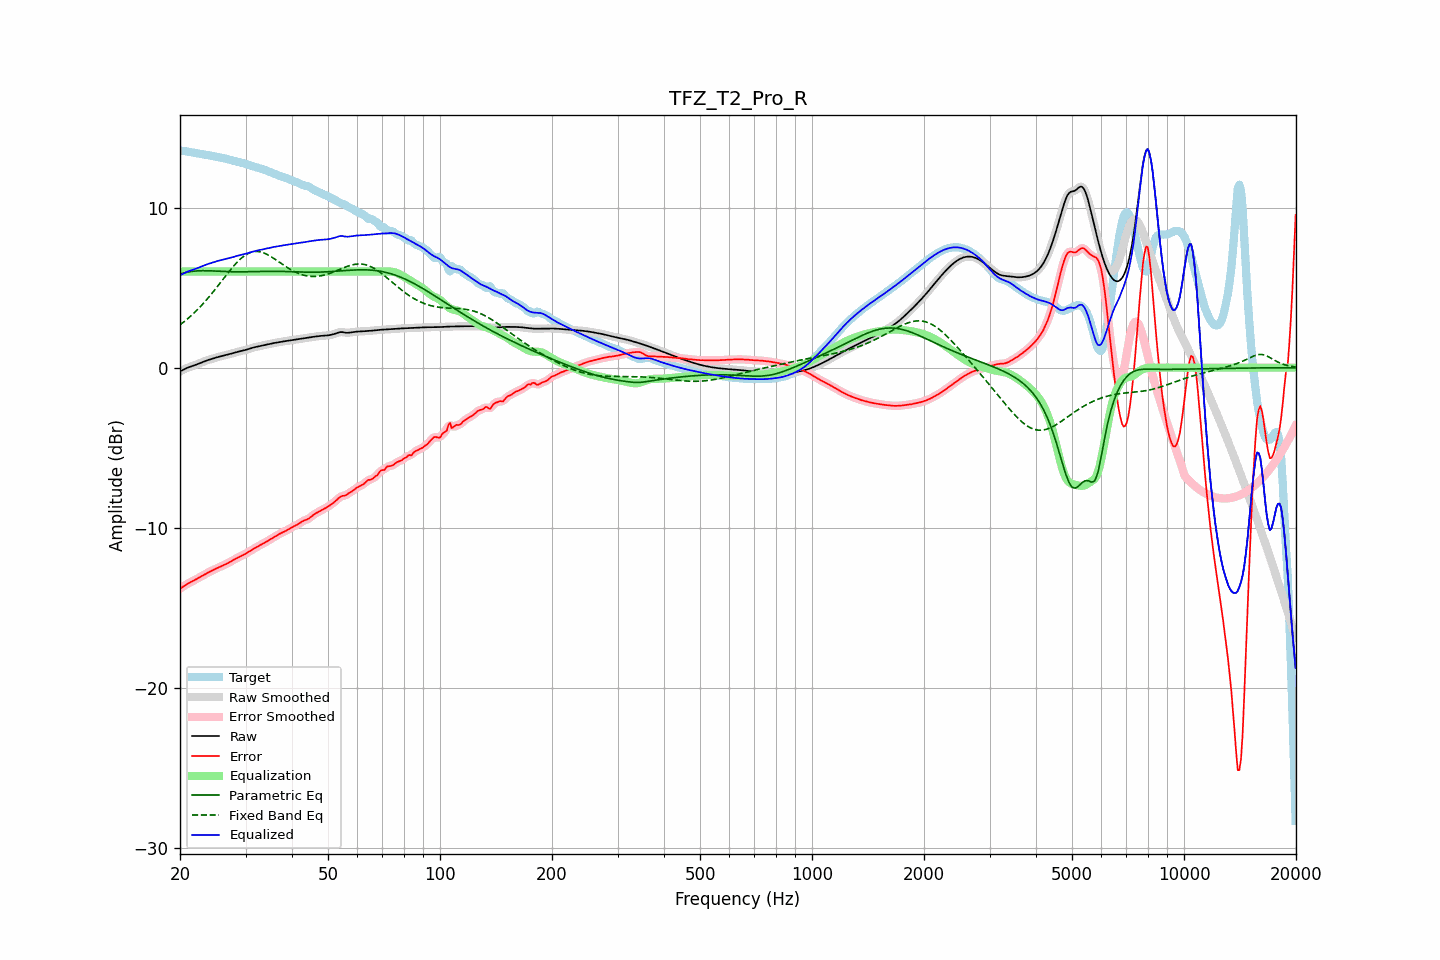

The table this chart was drawn from, first rows:
frequency, raw, error, smoothed, error_smoothed, equalization, parametric_eq, fixed_band_eq, equalized_raw, equalized_smoothed, target
20.00, -0.24, -13.79, -0.24, -13.79, 6.00, 5.85, 2.67, 5.76, 5.76, 13.56
20.20, -0.18, -13.73, -0.18, -13.73, 6.00, 5.88, 2.75, 5.82, 5.82, 13.54
20.40, -0.13, -13.66, -0.13, -13.66, 6.00, 5.91, 2.83, 5.87, 5.87, 13.53
20.61, -0.08, -13.60, -0.08, -13.60, 6.00, 5.93, 2.91, 5.92, 5.92, 13.52
20.81, -0.03, -13.53, -0.03, -13.53, 6.00, 5.95, 2.99, 5.97, 5.97, 13.50
21.02, 0.01, -13.47, 0.01, -13.47, 6.00, 5.97, 3.08, 6.01, 6.01, 13.48
21.23, 0.05, -13.42, 0.05, -13.42, 6.00, 5.99, 3.16, 6.05, 6.05, 13.47
21.44, 0.08, -13.37, 0.08, -13.37, 6.00, 6.00, 3.25, 6.08, 6.08, 13.45
21.66, 0.12, -13.32, 0.12, -13.31, 6.00, 6.02, 3.35, 6.12, 6.12, 13.43
21.87, 0.15, -13.26, 0.15, -13.26, 6.00, 6.03, 3.44, 6.15, 6.15, 13.41
22.09, 0.19, -13.21, 0.19, -13.21, 6.00, 6.04, 3.54, 6.19, 6.19, 13.40
22.31, 0.23, -13.16, 0.23, -13.16, 6.00, 6.04, 3.64, 6.23, 6.23, 13.38
22.54, 0.27, -13.10, 0.27, -13.10, 6.00, 6.05, 3.74, 6.27, 6.27, 13.37
22.76, 0.31, -13.04, 0.31, -13.04, 6.00, 6.05, 3.85, 6.31, 6.31, 13.35
22.99, 0.35, -12.98, 0.35, -12.98, 6.00, 6.06, 3.96, 6.35, 6.35, 13.33
23.22, 0.39, -12.92, 0.39, -12.92, 6.00, 6.06, 4.07, 6.39, 6.39, 13.32
23.45, 0.43, -12.87, 0.43, -12.87, 6.00, 6.06, 4.18, 6.43, 6.43, 13.30
23.69, 0.46, -12.82, 0.46, -12.82, 6.00, 6.05, 4.30, 6.46, 6.46, 13.28
23.92, 0.49, -12.77, 0.49, -12.77, 6.00, 6.05, 4.41, 6.49, 6.49, 13.26
24.16, 0.53, -12.72, 0.53, -12.72, 6.00, 6.05, 4.53, 6.53, 6.53, 13.24
24.40, 0.56, -12.67, 0.56, -12.67, 6.00, 6.04, 4.66, 6.56, 6.56, 13.22
24.65, 0.59, -12.62, 0.59, -12.62, 6.00, 6.04, 4.78, 6.59, 6.59, 13.20
24.89, 0.62, -12.57, 0.62, -12.57, 6.00, 6.04, 4.91, 6.62, 6.62, 13.18
25.14, 0.65, -12.52, 0.65, -12.52, 6.00, 6.03, 5.03, 6.65, 6.65, 13.16
25.39, 0.68, -12.47, 0.68, -12.47, 6.00, 6.03, 5.16, 6.68, 6.68, 13.15
25.65, 0.70, -12.42, 0.70, -12.42, 6.00, 6.02, 5.29, 6.70, 6.70, 13.13
25.91, 0.73, -12.38, 0.73, -12.38, 6.00, 6.02, 5.42, 6.73, 6.73, 13.11
26.16, 0.75, -12.33, 0.75, -12.33, 6.00, 6.01, 5.55, 6.75, 6.75, 13.09
26.43, 0.77, -12.29, 0.77, -12.29, 6.00, 6.01, 5.68, 6.77, 6.77, 13.06
26.69, 0.80, -12.24, 0.80, -12.24, 6.00, 6.00, 5.81, 6.80, 6.80, 13.04
26.96, 0.82, -12.19, 0.82, -12.19, 6.00, 6.00, 5.94, 6.82, 6.82, 13.01
27.23, 0.85, -12.13, 0.85, -12.13, 6.00, 5.99, 6.06, 6.85, 6.85, 12.98
27.50, 0.88, -12.08, 0.88, -12.08, 6.00, 5.99, 6.18, 6.88, 6.88, 12.95
27.77, 0.91, -12.02, 0.91, -12.02, 6.00, 5.99, 6.30, 6.91, 6.91, 12.93
28.05, 0.94, -11.96, 0.94, -11.96, 6.00, 5.99, 6.42, 6.94, 6.94, 12.90
28.33, 0.97, -11.91, 0.97, -11.91, 6.00, 5.99, 6.53, 6.97, 6.97, 12.88
28.62, 0.99, -11.86, 0.99, -11.86, 6.00, 5.99, 6.63, 6.99, 6.99, 12.85
28.90, 1.02, -11.81, 1.02, -11.81, 6.00, 5.98, 6.73, 7.02, 7.02, 12.83
29.19, 1.04, -11.76, 1.04, -11.76, 6.00, 5.98, 6.83, 7.04, 7.04, 12.80
29.48, 1.06, -11.72, 1.06, -11.71, 6.00, 5.99, 6.91, 7.06, 7.06, 12.78
29.78, 1.09, -11.66, 1.09, -11.66, 6.00, 5.99, 6.99, 7.09, 7.09, 12.75
30.08, 1.12, -11.60, 1.12, -11.60, 6.00, 5.99, 7.05, 7.12, 7.12, 12.72
30.38, 1.15, -11.54, 1.15, -11.54, 6.00, 5.99, 7.11, 7.15, 7.15, 12.69
30.68, 1.18, -11.48, 1.18, -11.48, 6.00, 5.99, 7.16, 7.18, 7.18, 12.66
30.99, 1.21, -11.41, 1.21, -11.41, 6.00, 5.99, 7.20, 7.21, 7.21, 12.63
31.30, 1.24, -11.35, 1.24, -11.35, 6.00, 6.00, 7.23, 7.24, 7.24, 12.59
31.61, 1.27, -11.29, 1.27, -11.29, 6.00, 6.00, 7.25, 7.27, 7.27, 12.56
31.93, 1.29, -11.24, 1.29, -11.24, 6.00, 6.00, 7.26, 7.29, 7.29, 12.53
32.24, 1.31, -11.18, 1.31, -11.18, 6.00, 6.00, 7.26, 7.31, 7.31, 12.49
32.57, 1.33, -11.13, 1.33, -11.13, 6.00, 6.01, 7.25, 7.33, 7.33, 12.46
32.89, 1.36, -11.07, 1.36, -11.07, 6.00, 6.01, 7.23, 7.36, 7.36, 12.43
33.22, 1.38, -11.02, 1.38, -11.02, 6.00, 6.01, 7.20, 7.38, 7.38, 12.40
33.55, 1.40, -10.96, 1.40, -10.96, 6.00, 6.01, 7.17, 7.40, 7.40, 12.37
33.89, 1.43, -10.91, 1.43, -10.91, 6.00, 6.02, 7.13, 7.43, 7.43, 12.33
34.23, 1.45, -10.85, 1.45, -10.85, 6.00, 6.02, 7.08, 7.45, 7.45, 12.30
34.57, 1.47, -10.79, 1.47, -10.79, 6.00, 6.02, 7.03, 7.47, 7.47, 12.26
34.92, 1.49, -10.73, 1.49, -10.73, 6.00, 6.02, 6.97, 7.49, 7.49, 12.22
35.27, 1.51, -10.67, 1.51, -10.67, 6.00, 6.02, 6.91, 7.51, 7.51, 12.18
35.62, 1.53, -10.61, 1.53, -10.61, 6.00, 6.02, 6.85, 7.53, 7.53, 12.14
35.97, 1.55, -10.55, 1.55, -10.55, 6.00, 6.02, 6.78, 7.55, 7.55, 12.10
... 635 more rows
